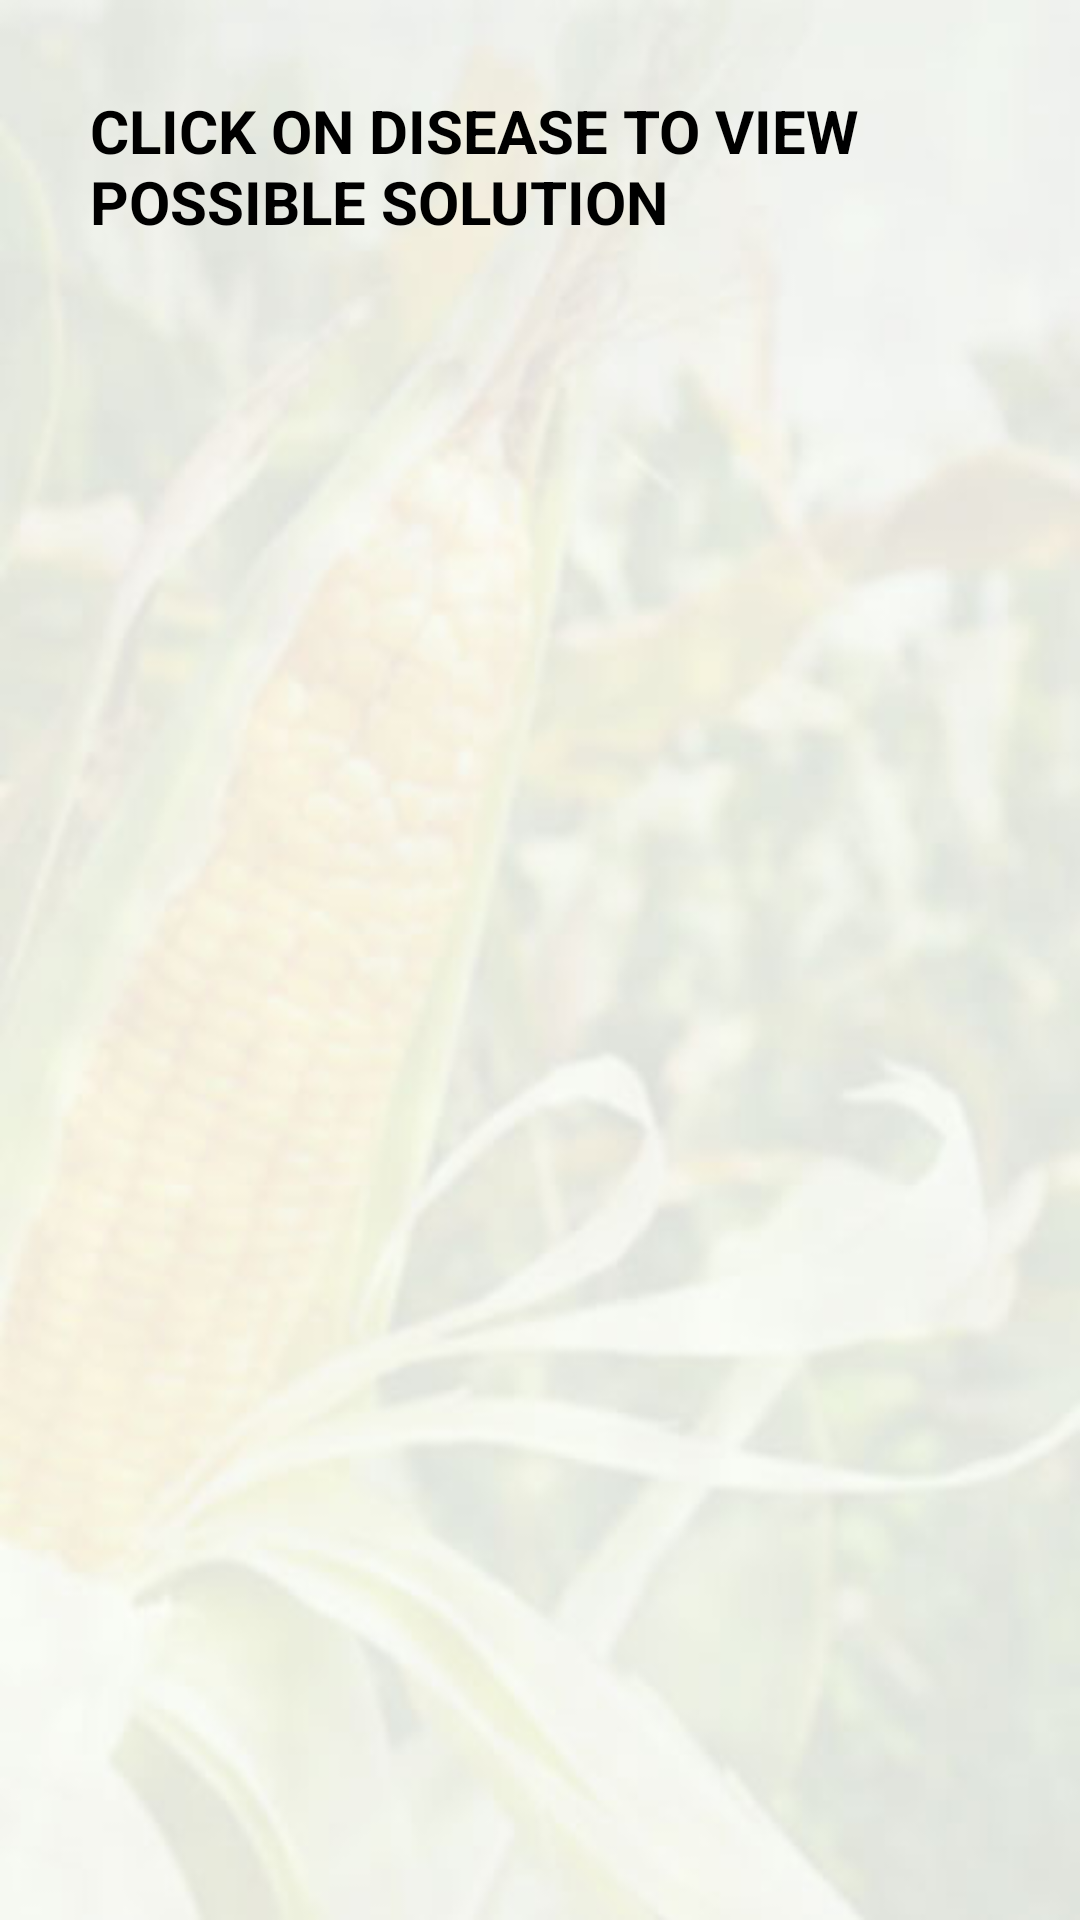

Layout XML and referenced resources for this Android screen:
<!-- AndroidManifest.xml: application theme AppTheme -->
<!-- res/layout/all_user.xml -->
<?xml version="1.0" encoding="utf-8"?>
<LinearLayout xmlns:android="http://schemas.android.com/apk/res/android"
    android:layout_width="fill_parent"
    android:layout_height="fill_parent"
    android:orientation="vertical"

    android:background="@drawable/phone_portrait">
    

    <TextView
        android:layout_width="wrap_content"
        android:layout_height="wrap_content"
        android:text="CLICK ON DISEASE TO VIEW POSSIBLE SOLUTION"
        android:textSize="20sp"
        android:layout_margin="30dp"
        android:textStyle="bold"
        />
    <ListView
        android:id="@android:id/list"
        android:layout_width="fill_parent"
        android:layout_height="wrap_content"
        android:layout_margin="20dp"
        />

</LinearLayout>
<!-- resources referenced by this layout -->
<resources>
  <!-- drawable phone_portrait: jpg bitmap (drawable-hdpi, 17508 bytes) -->
  <style name="AppTheme" parent="Theme.Base.AppCompat.Light.DarkActionBar">
          
  
      </style>
</resources>
